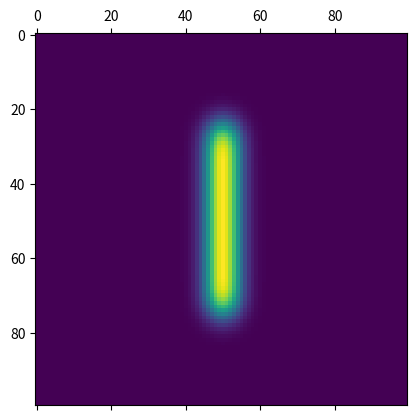

Reproduce this figure in Python.
from matplotlib import pyplot as plt
import numpy as np

## Field of pixels to represent locations on sample
pixels = np.ones((100, 100))    # lengths in nm

beamPath = [[i, 50] for i in range(25, 75)]


##for i in range(220, 270):
##    beamPath.append([300, 0])

def DEI(rsquared):
    eta = 0.5
    alpha = 5 # nm
    beta = 5000 # nm
    ## https://doi.org/10.1016/S0167-9317(00)00320-8, equation in introduction:
    return 100/(1 + eta) * (((1/(np.pi * alpha**2)) * np.exp(-rsquared/alpha**2)) + ((eta/(np.pi * beta**2)) * np.exp(-rsquared/beta**2)))

def fireBeam(beamLoc):
    for y in range(len(pixels)):
        for x in range(len(pixels[0])):
            pixels[x][y] += DEI((beamLoc[0] - x)**2 + (beamLoc[1] - y)**2)
            pixels[x][y] = max(0, pixels[x][y])

for i, location in enumerate(beamPath):
    fireBeam(location)
    print(str(location) + ": " + str(i + 1) + "/" + str(len(beamPath)))

plt.matshow(pixels)
plt.show()
